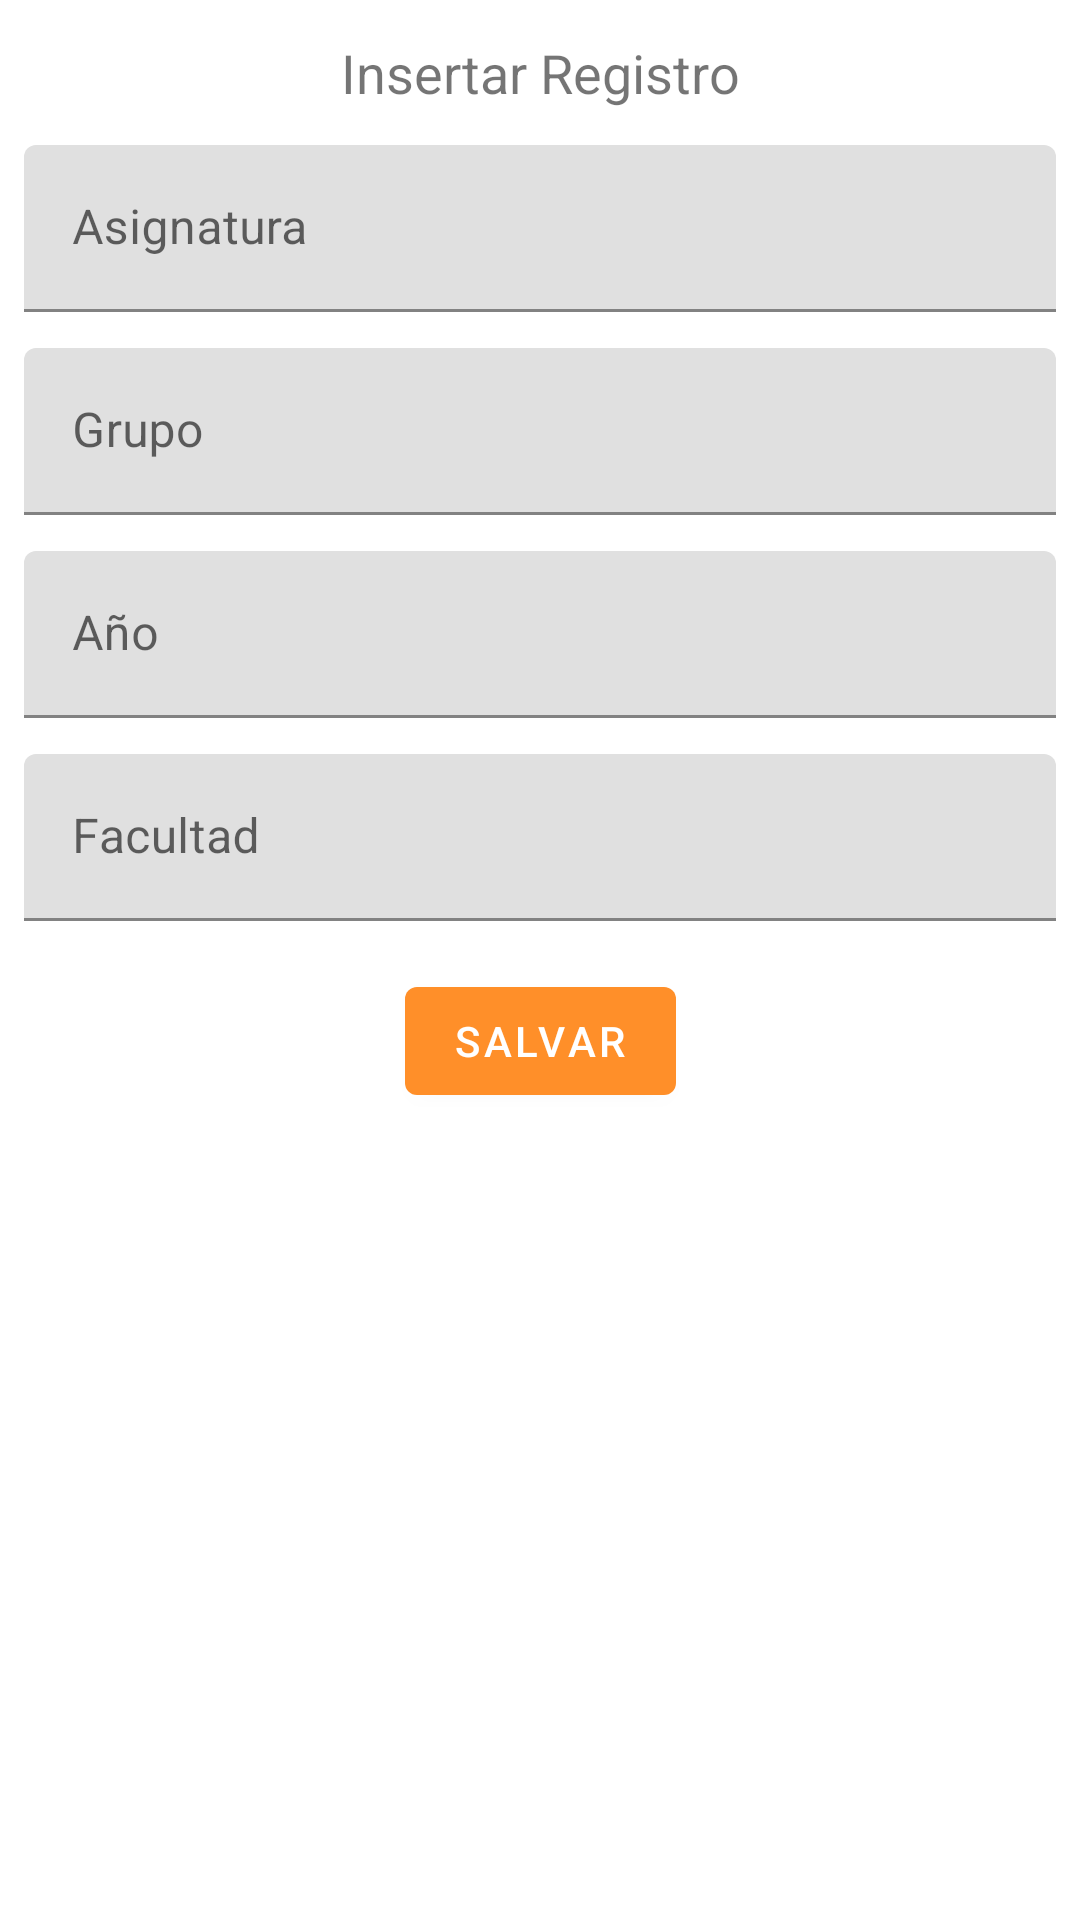

Produce the Android XML layout that renders to this screen, including the resource entries it uses.
<!-- AndroidManifest.xml: application theme Theme.AttrecMaster -->
<!-- res/layout/activity_add_registro.xml -->
<?xml version="1.0" encoding="utf-8"?>
<androidx.constraintlayout.widget.ConstraintLayout xmlns:android="http://schemas.android.com/apk/res/android"
    xmlns:app="http://schemas.android.com/apk/res-auto"
    xmlns:tools="http://schemas.android.com/tools"
    android:layout_width="match_parent"
    android:layout_height="match_parent"
    tools:context=".AddRegistroActivity">


    <TextView
        android:id="@+id/textview_second"
        android:layout_width="wrap_content"
        android:layout_height="wrap_content"
        android:layout_marginBottom="12dp"
        android:layout_marginTop="12dp"
        android:text="Insertar Registro"
        android:textSize="18dp"
        app:layout_constraintEnd_toEndOf="parent"
        app:layout_constraintStart_toStartOf="parent"
        app:layout_constraintTop_toTopOf="parent" />

    <com.google.android.material.textfield.TextInputLayout
        android:id="@+id/InputLayoutAsignatura"
        android:layout_width="match_parent"
        android:layout_height="wrap_content"
        android:layout_marginTop="12dp"
        android:layout_marginLeft="8dp"
        android:layout_marginRight="8dp"
        android:hint="Asignatura"
        app:layout_constraintEnd_toEndOf="parent"
        app:layout_constraintStart_toStartOf="parent"
        app:layout_constraintTop_toBottomOf="@+id/textview_second">

        <com.google.android.material.textfield.TextInputEditText
            android:id="@+id/EditTextAsignatura"
            android:layout_width="match_parent"
            android:layout_height="wrap_content" />
    </com.google.android.material.textfield.TextInputLayout>

    <com.google.android.material.textfield.TextInputLayout
        android:id="@+id/InputLayoutGrupo"
        android:layout_width="match_parent"
        android:layout_height="wrap_content"
        android:layout_marginTop="12dp"
        android:layout_marginLeft="8dp"
        android:layout_marginRight="8dp"
        android:hint="Grupo"
        app:layout_constraintEnd_toEndOf="parent"
        app:layout_constraintStart_toStartOf="parent"
        app:layout_constraintTop_toBottomOf="@+id/InputLayoutAsignatura">

        <com.google.android.material.textfield.TextInputEditText
            android:id="@+id/EditTextGrupo"
            android:layout_width="match_parent"
            android:layout_height="wrap_content" />
    </com.google.android.material.textfield.TextInputLayout>

    <com.google.android.material.textfield.TextInputLayout
        android:id="@+id/InputLayoutAnio"
        android:layout_width="match_parent"
        android:layout_height="wrap_content"
        android:layout_marginTop="12dp"
        android:layout_marginLeft="8dp"
        android:layout_marginRight="8dp"
        android:hint="Año"
        app:layout_constraintEnd_toEndOf="parent"
        app:layout_constraintStart_toStartOf="parent"
        app:layout_constraintTop_toBottomOf="@+id/InputLayoutGrupo">

        <com.google.android.material.textfield.TextInputEditText
            android:id="@+id/EditTextAnio"
            android:layout_width="match_parent"
            android:layout_height="wrap_content" />
    </com.google.android.material.textfield.TextInputLayout>

    <com.google.android.material.textfield.TextInputLayout
        android:id="@+id/InputLayoutFacultad"
        android:layout_width="match_parent"
        android:layout_height="wrap_content"
        android:layout_marginTop="12dp"
        android:layout_marginLeft="8dp"
        android:layout_marginRight="8dp"
        android:hint="Facultad"
        app:layout_constraintEnd_toEndOf="parent"
        app:layout_constraintStart_toStartOf="parent"
        app:layout_constraintTop_toBottomOf="@+id/InputLayoutAnio">

        <com.google.android.material.textfield.TextInputEditText
            android:id="@+id/EditTextFacultad"
            android:layout_width="match_parent"
            android:layout_height="wrap_content" />
    </com.google.android.material.textfield.TextInputLayout>


    <com.google.android.material.button.MaterialButton
        android:id="@+id/insertRegistroBtn"
        android:layout_width="wrap_content"
        android:layout_height="wrap_content"
        android:layout_marginTop="16dp"
        android:text="Salvar"
        app:layout_constraintEnd_toEndOf="parent"
        app:layout_constraintStart_toStartOf="parent"
        app:layout_constraintTop_toBottomOf="@+id/InputLayoutFacultad" />




</androidx.constraintlayout.widget.ConstraintLayout>
<!-- resources referenced by this layout -->
<resources>
  <style name="Theme.AttrecMaster" parent="Theme.MaterialComponents.DayNight.DarkActionBar">
          
          <item name="colorPrimary">@color/orange_200</item>
          <item name="colorPrimaryVariant">@color/purple_700</item>
          <item name="colorOnPrimary">@color/white</item>
          
          <item name="colorSecondary">@color/orange_200</item>
          <item name="colorSecondaryVariant">@color/teal_700</item>
          <item name="colorOnSecondary">@color/black</item>
          
          <item name="android:statusBarColor" tools:targetApi="l">?attr/colorPrimary</item>
          
      </style>
  <color name="orange_200">#FF8F29</color>
  <color name="purple_700">#FF3700B3</color>
  <color name="white">#FFFFFFFF</color>
  <color name="teal_700">#FF018786</color>
  <color name="black">#FF000000</color>
</resources>
